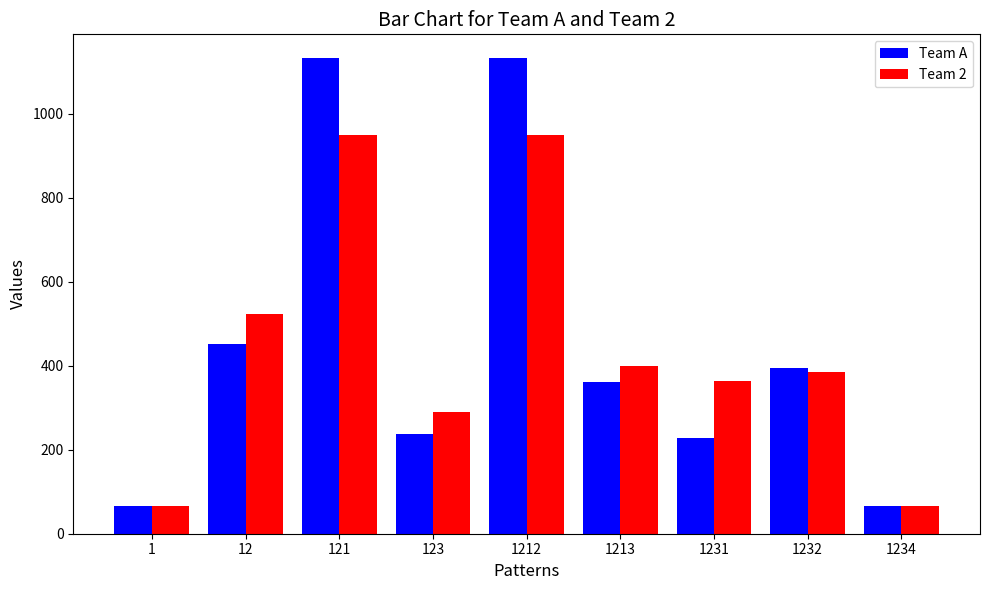

Write the Python code that produced this figure.
import matplotlib.pyplot as plt
import numpy as np

patterns = ['1', '12', '121', '123', '1212', '1213', '1231', '1232', '1234']

team_a_values = [66, 452, 1132, 237, 1132, 361, 228, 395, 66]
team_2_values = [65, 524, 950, 290, 950, 399, 363, 385, 65]

x = np.arange(len(patterns)) 
width = 0.4 

plt.figure(figsize=(10, 6))
plt.bar(x - width/2, team_a_values, width, label='Team A', color='blue')
plt.bar(x + width/2, team_2_values, width, label='Team 2', color='red')

plt.xlabel('Patterns', fontsize=12)
plt.ylabel('Values', fontsize=12)
plt.title('Bar Chart for Team A and Team 2', fontsize=14)
plt.xticks(x, patterns)
plt.legend()

plt.tight_layout()
plt.show()